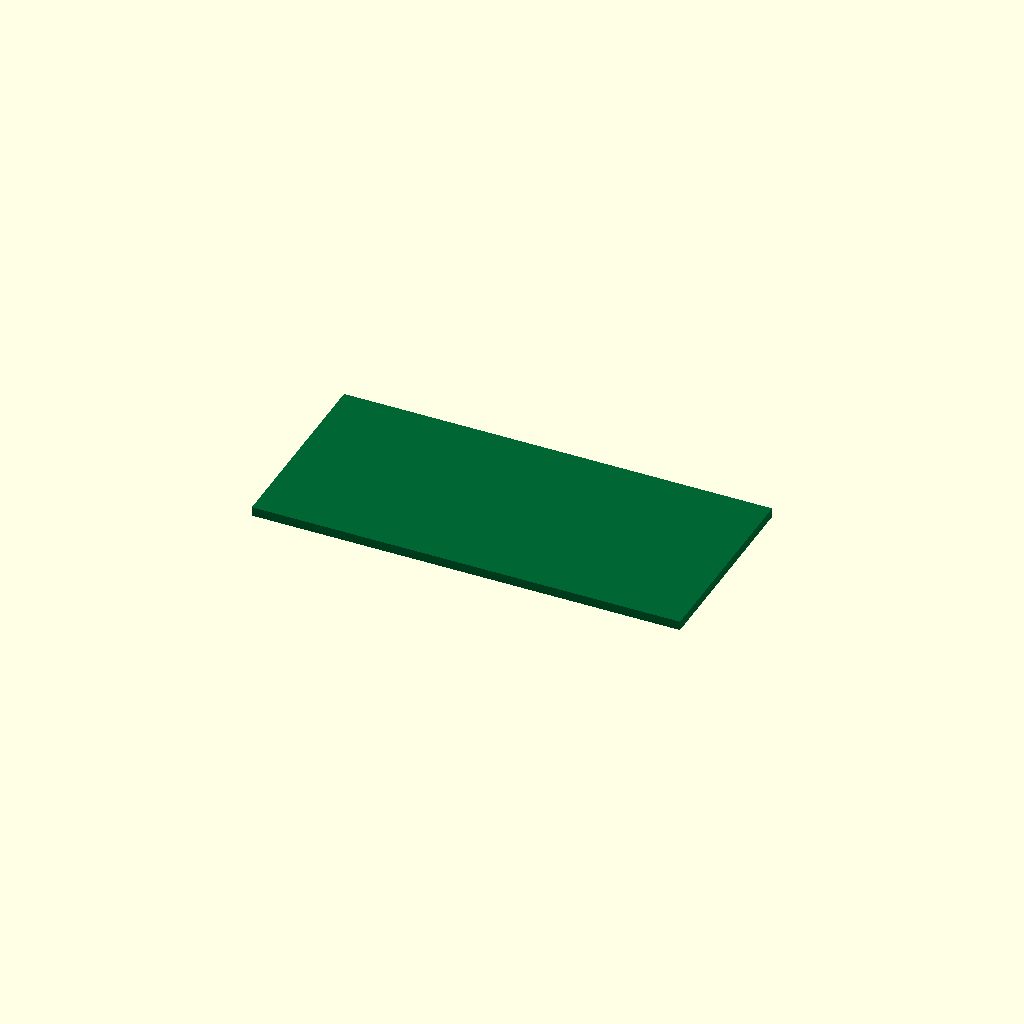
Cell 1: rendered with the file's own defaults.
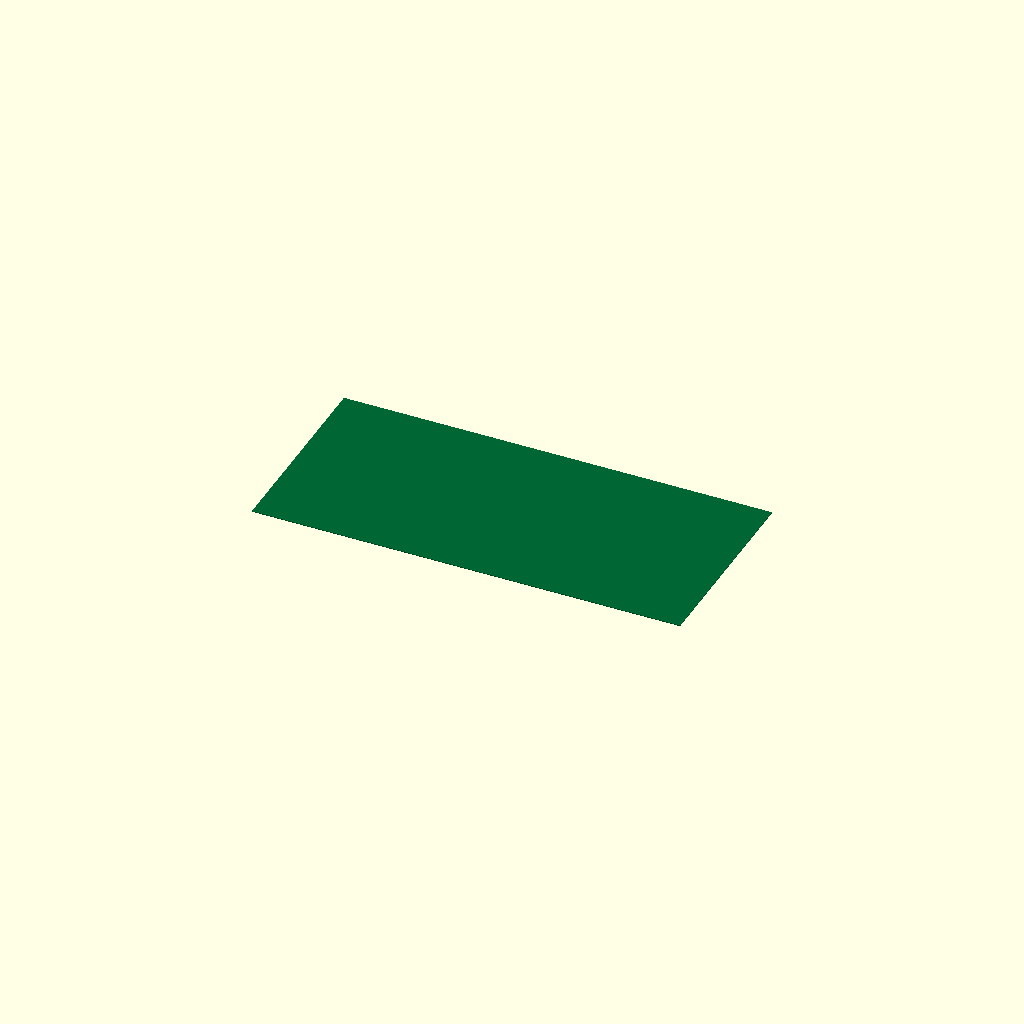
Cell 2: pcb_thickness = 0.1 (everything else at default).
All cells are drawn from one camera (rotation 55°, 0°, 25°, orthographic, colour scheme Cornfield), so only the parameter changes between them.
OpenSCAD source file results/nopscadlib/ablations/no_recovery/scad/pcb__RPI0.scad:
// Parameters
pcb_length = 65; //[32.5:130:0.5]
pcb_width = 30; //[15:60:0.5]
pcb_thickness = 1.4; //[0.7:2.8:0.1]
corner_radius = 0; //[0:5:0.1]
chamfer_size = 0; //[0:2:0.1]

// Main PCB Body
module pcb_main_body() {
  color([0.0, 0.4, 0.2]) // Green color for PCB
  cube([pcb_length, pcb_width, pcb_thickness], center=true);
}

// Placeholder for additional components
module mounting_holes() {
  // No geometry defined
}

module edge_connectors() {
  // No geometry defined
}

module ic_packages() {
  // No geometry defined
}

module silkscreen_markings() {
  // No geometry defined
}

module rounded_corners() {
  // No geometry defined
}

module chamfers() {
  // No geometry defined
}

// Complete SBC Model
module sbc_complete_model() {
  union() {
    pcb_main_body();
    mounting_holes();
    edge_connectors();
    ic_packages();
    silkscreen_markings();
    rounded_corners();
    chamfers();
  }
}

// Render the final model
sbc_complete_model();
Customizer parameters (derived from the source; name, type, default, range or options):
pcb_length: number, default 65, range 0.5 to 32.5, step 130
pcb_width: number, default 30, range 0.5 to 15, step 60
pcb_thickness: number, default 1.4, range 0.1 to 0.7, step 2.8
corner_radius: number, default 0, range 0 to 0.1, step 5
chamfer_size: number, default 0, range 0 to 0.1, step 2
